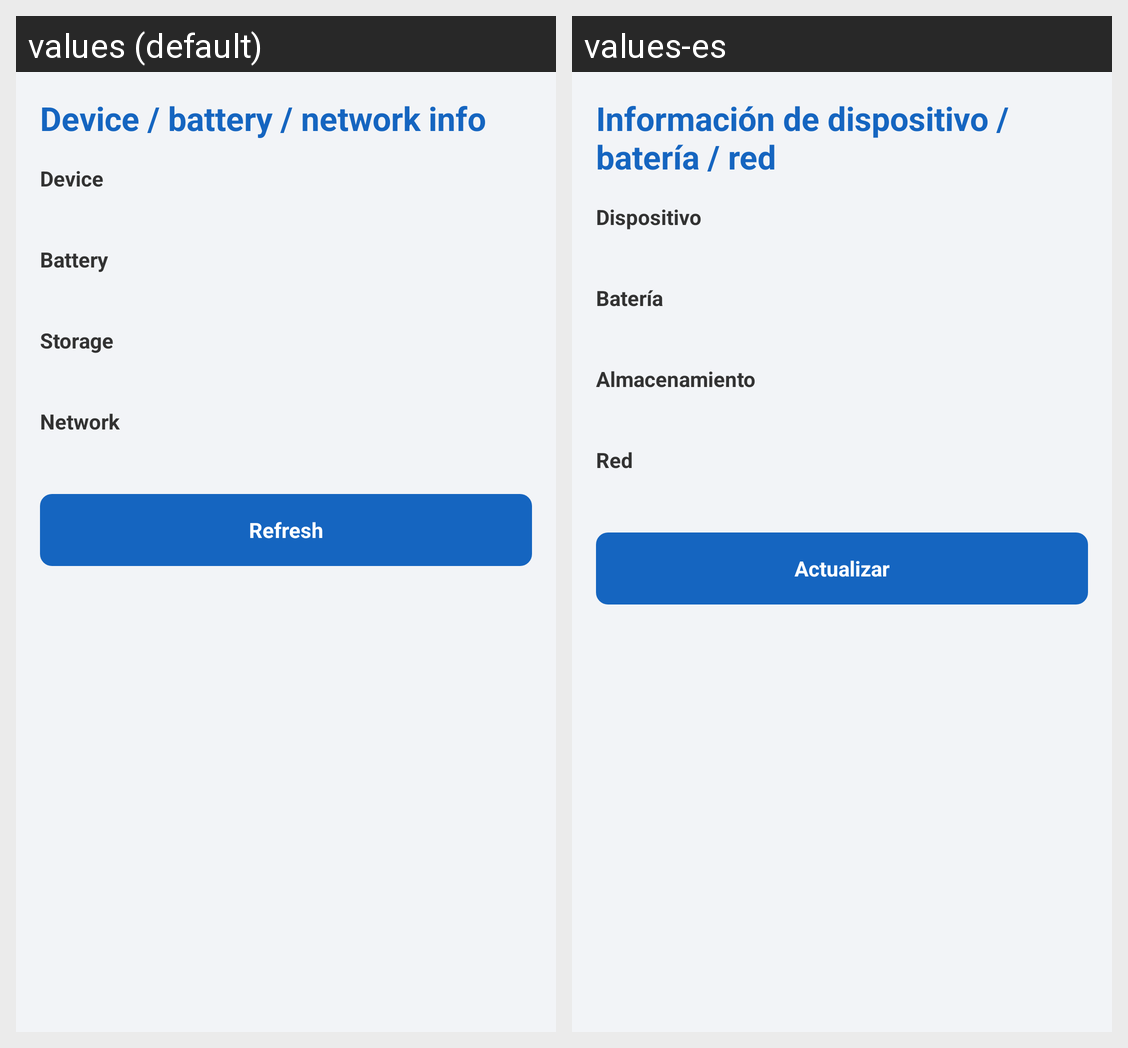

The same Android screen rendered under two of its app's locales, left to right. List the strings drawn on it with the default value and each locale's translation.
Android screen res/layout/activity_device_info.xml rendered under 2 locales, left to right: values (default), values-es. Device: Nexus 5 (rendered at 1080×1920; each locale shown at half size, 540×960, under a caption strip naming it); theme AppTheme.
Strings drawn on this screen, with the default value and each locale's value (text and hints the layout hard-codes, and strings that could not be matched under every locale, appear in the picture but are not listed):

device_info_title
  values: Device / battery / network info
  values-es: Información de dispositivo / batería / red

device_info_label_device
  values: Device
  values-es: Dispositivo

device_info_label_battery
  values: Battery
  values-es: Batería

device_info_label_storage
  values: Storage
  values-es: Almacenamiento

device_info_label_network
  values: Network
  values-es: Red

device_info_button_refresh
  values: Refresh
  values-es: Actualizar
